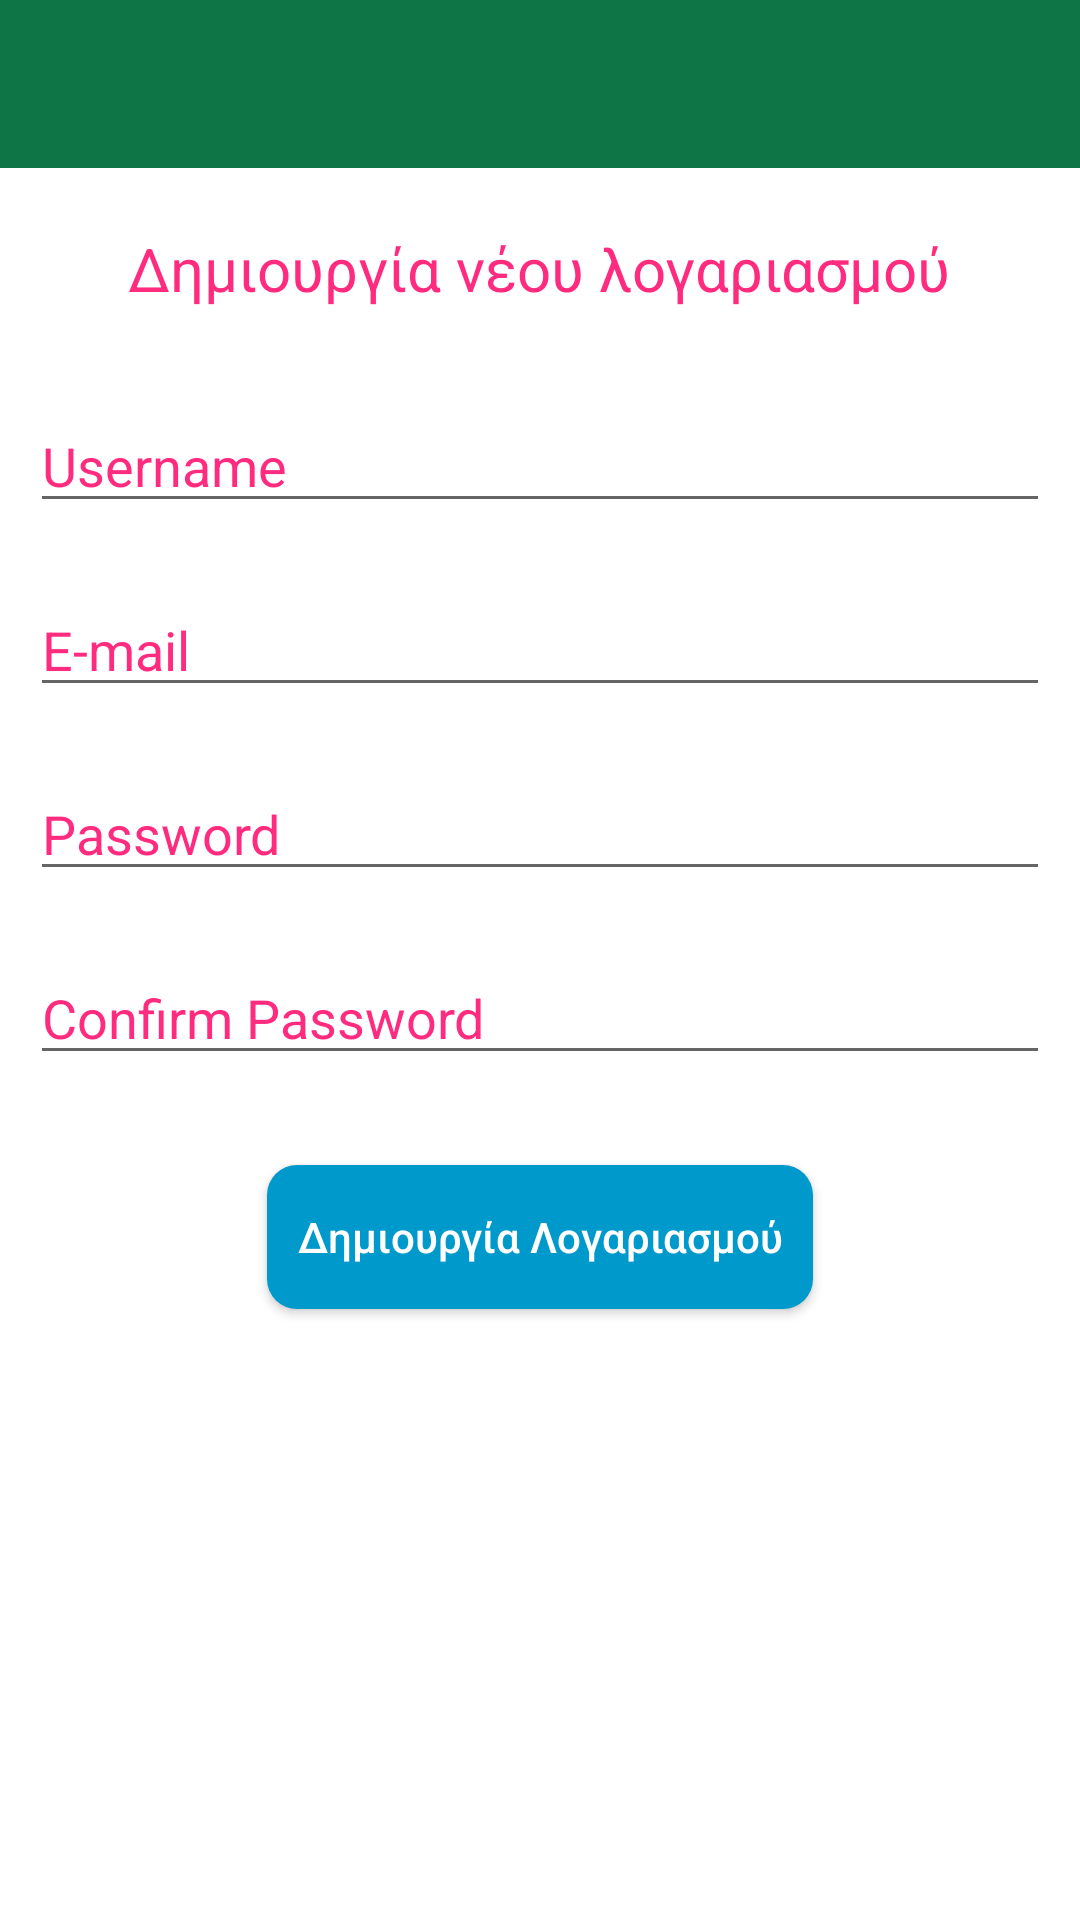

Layout XML and referenced resources for this Android screen:
<!-- AndroidManifest.xml: application theme Theme.AppCompat.Light.NoActionBar -->
<!-- res/layout/activity_register.xml -->
<?xml version="1.0" encoding="utf-8"?>
<RelativeLayout
    xmlns:android="http://schemas.android.com/apk/res/android"
    xmlns:app="http://schemas.android.com/apk/res-auto"
    xmlns:tools="http://schemas.android.com/tools"
    android:layout_width="match_parent"
    android:layout_height="match_parent"
    tools:context=".Correct_wrong"
    android:id="@+id/mainlayout"
    android:background="@color/white">
    <RelativeLayout
        android:layout_width="match_parent"
        android:layout_height="?attr/actionBarSize"
        android:background="@color/background">
        <ImageButton
            android:id="@+id/backbutton"
            android:layout_width="wrap_content"
            android:layout_height="wrap_content"
            android:padding="15dp"
            android:background="@drawable/ic_baseline_arrow_back_24"
            android:layout_marginVertical="10dp"
            android:layout_marginHorizontal="5dp"
            android:layout_centerVertical="true"/>
    </RelativeLayout>
    <RelativeLayout
        android:layout_width="match_parent"
        android:layout_height="fill_parent"
        android:layout_marginTop="?attr/actionBarSize">
        <TextView
            android:id="@+id/registerheader"
            android:layout_width="wrap_content"
            android:layout_height="wrap_content"
            android:layout_centerHorizontal="true"
            android:text="Δημιουργία νέου λογαριασμού"
            android:textColor="@color/register_login"
            android:textSize="20dp"
            android:padding="10dp"
            android:layout_margin="10dp"/>
        <EditText
            android:id="@+id/edgetusername"
            android:layout_width="match_parent"
            android:layout_height="wrap_content"
            android:layout_centerHorizontal="true"
            android:layout_marginStart="10dp"
            android:layout_marginTop="10dp"
            android:layout_marginEnd="10dp"
            android:layout_marginBottom="10dp"
            android:ems="10"
            android:inputType="textPersonName"
            android:hint="Username"
            android:textAllCaps="false"
            android:textColor="@color/register_login"
            android:textColorHighlight="@color/register_login"
            android:textColorHint="@color/register_login"
            android:textColorLink="@color/register_login"
            android:layout_below="@id/registerheader"/>

        <EditText
            android:id="@+id/edgetemail"
            android:layout_width="match_parent"
            android:layout_height="wrap_content"
            android:layout_centerHorizontal="true"
            android:layout_marginStart="10dp"
            android:layout_marginTop="10dp"
            android:layout_marginEnd="10dp"
            android:layout_marginBottom="10dp"
            android:ems="10"
            android:inputType="textPersonName"
            android:hint="E-mail"
            android:textAllCaps="false"
            android:textColor="@color/register_login"
            android:textColorHighlight="@color/register_login"
            android:textColorHint="@color/register_login"
            android:textColorLink="@color/register_login"
            android:layout_below="@id/edgetusername"/>

        <EditText
            android:id="@+id/edgetpassword"
            android:layout_width="match_parent"
            android:layout_height="wrap_content"
            android:layout_centerHorizontal="true"
            android:layout_marginStart="10dp"
            android:layout_marginTop="10dp"
            android:layout_marginEnd="10dp"
            android:layout_marginBottom="10dp"
            android:ems="10"
            android:inputType="textPassword"
            android:hint="Password"
            android:textAllCaps="false"
            android:textColor="@color/register_login"
            android:textColorHighlight="@color/register_login"
            android:textColorHint="@color/register_login"
            android:textColorLink="@color/register_login"
            android:layout_below="@id/edgetemail"/>

        <EditText
            android:id="@+id/edconfirmpassword"
            android:layout_width="match_parent"
            android:layout_height="wrap_content"
            android:layout_centerHorizontal="true"
            android:layout_marginStart="10dp"
            android:layout_marginTop="10dp"
            android:layout_marginEnd="10dp"
            android:layout_marginBottom="10dp"
            android:ems="10"
            android:inputType="textPassword"
            android:hint="Confirm Password"
            android:textAllCaps="false"
            android:textColor="@color/register_login"
            android:textColorHighlight="@color/register_login"
            android:textColorHint="@color/register_login"
            android:textColorLink="@color/register_login"
            android:layout_below="@id/edgetpassword"/>
        <Button
            android:id="@+id/registerbutton"
            android:layout_width="wrap_content"
            android:layout_height="wrap_content"
            android:background="@drawable/start_menu_button"
            android:paddingHorizontal="10dp"
            android:text="Δημιουργία Λογαριασμού"
            android:layout_margin="20dp"
            android:textAllCaps="false"
            android:layout_below="@id/edconfirmpassword"
            android:layout_centerHorizontal="true"
            android:textColor="@color/white" />
        <ProgressBar
            android:id="@+id/progressbar_reg"
            android:layout_width="wrap_content"
            android:layout_height="wrap_content"
            android:layout_centerHorizontal="true"
            android:layout_below="@id/registerbutton"
            android:visibility="invisible"/>
    </RelativeLayout>
</RelativeLayout>
<!-- resources referenced by this layout -->
<resources>
  <color name="background">#0E7547</color>
  <color name="register_login">#FF2B7F</color>
  <color name="white">#FFFFFFFF</color>
  <!-- drawable start_menu_button (drawable) -->
  <?xml version="1.0" encoding="utf-8"?>
  <shape xmlns:android="http://schemas.android.com/apk/res/android" android:shape="rectangle">
      <solid android:color="@android:color/holo_blue_dark"/>
      <corners android:radius="10dp"/>
  </shape>
</resources>
